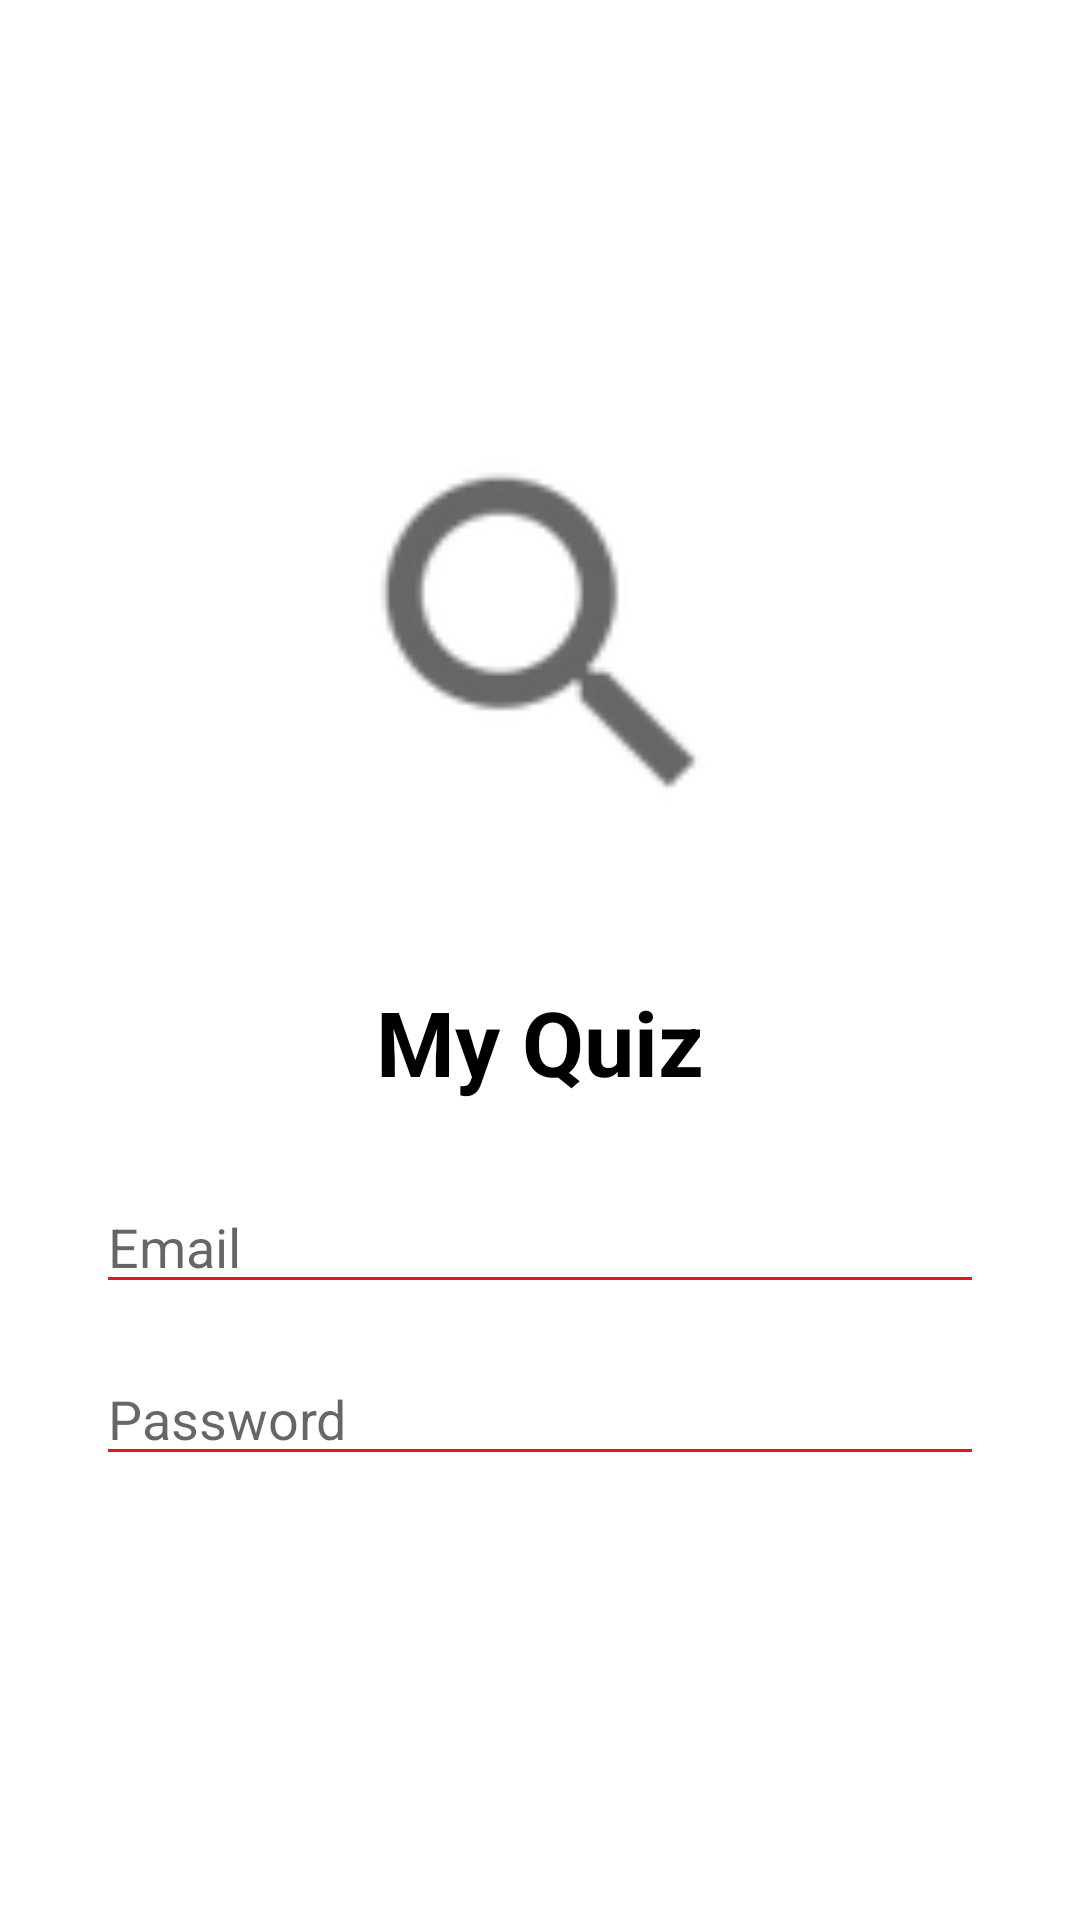

Layout XML and referenced resources for this Android screen:
<!-- AndroidManifest.xml: application theme Theme.QuizAdminApp -->
<!-- res/layout/activity_main.xml -->
<?xml version="1.0" encoding="utf-8"?>
<androidx.constraintlayout.widget.ConstraintLayout xmlns:android="http://schemas.android.com/apk/res/android"
    xmlns:app="http://schemas.android.com/apk/res-auto"
    xmlns:tools="http://schemas.android.com/tools"
    android:layout_width="match_parent"
    android:layout_height="match_parent"
    android:background="@drawable/main_background"
    tools:context=".MainActivity">

    <ImageView
        android:id="@+id/imageView"
        android:layout_width="179dp"
        android:layout_height="141dp"
        app:layout_constraintBottom_toBottomOf="parent"
        app:layout_constraintEnd_toEndOf="parent"
        app:layout_constraintStart_toStartOf="parent"
        app:layout_constraintTop_toTopOf="parent"
        app:layout_constraintVertical_bias="0.281"
        app:srcCompat="?android:attr/actionModeWebSearchDrawable" />

    <TextView
        android:id="@+id/main_title"
        android:layout_width="0dp"
        android:layout_height="wrap_content"
        android:text="My Quiz"
        android:gravity="center"
        android:textSize="30sp"
        android:textStyle="bold"
        android:textColor="@color/black"
        app:layout_constraintBottom_toBottomOf="parent"
        app:layout_constraintEnd_toEndOf="parent"
        app:layout_constraintHorizontal_bias="0.498"
        app:layout_constraintStart_toStartOf="parent"
        app:layout_constraintTop_toBottomOf="@+id/imageView"
        app:layout_constraintVertical_bias="0.143" />

    <Button
        android:id="@+id/login_button"
        android:layout_width="0dp"
        android:layout_height="wrap_content"
        android:layout_marginStart="32dp"
        android:layout_marginEnd="32dp"
        android:layout_marginBottom="64dp"
        android:background="@drawable/round_corner"
        android:text="Login"
        android:textColor="@color/colorAccent"
        android:textSize="18sp"
        android:textStyle="bold"
        app:backgroundTint="@null"
        app:layout_constraintBottom_toBottomOf="parent"
        app:layout_constraintEnd_toEndOf="parent"
        app:layout_constraintHorizontal_bias="0.0"
        app:layout_constraintStart_toStartOf="parent"
        app:layout_constraintTop_toBottomOf="@+id/main_title"
        app:layout_constraintVertical_bias="0.976" />

    <EditText
        android:id="@+id/email"
        android:layout_width="0dp"
        android:layout_height="wrap_content"
        android:layout_marginStart="32dp"
        android:layout_marginEnd="32dp"
        android:layout_marginBottom="16dp"
        android:ems="10"
        android:inputType="textPersonName"
        android:hint="Email"
        android:backgroundTint="@color/colorPrimary"
        android:textCursorDrawable="@null"
        app:layout_constraintBottom_toTopOf="@+id/password"
        app:layout_constraintEnd_toEndOf="parent"
        app:layout_constraintStart_toStartOf="parent" />

    <EditText
        android:id="@+id/password"
        android:layout_width="0dp"
        android:layout_height="wrap_content"
        android:layout_marginStart="32dp"
        android:layout_marginEnd="32dp"
        android:layout_marginBottom="32dp"
        android:ems="10"
        android:inputType="textPassword"
        android:hint="Password"
        android:textCursorDrawable="@null"
        android:backgroundTint="@color/colorPrimary"
        app:layout_constraintBottom_toTopOf="@+id/login_button"
        app:layout_constraintEnd_toEndOf="parent"
        app:layout_constraintStart_toStartOf="parent" />

</androidx.constraintlayout.widget.ConstraintLayout>
<!-- resources referenced by this layout -->
<resources>
  <color name="black">#FF000000</color>
  <color name="colorAccent">#FFFFFF</color>
  <color name="colorPrimary">#DF1919</color>
  <style name="Theme.QuizAdminApp" parent="Theme.MaterialComponents.DayNight.DarkActionBar">
          
          <item name="colorPrimary">@color/colorPrimary</item>
          <item name="colorPrimaryVariant">@color/colorPrimary</item>
          <item name="colorOnPrimary">@color/white</item>
          
          <item name="colorSecondary">@color/teal_200</item>
          <item name="colorSecondaryVariant">@color/teal_700</item>
          <item name="colorOnSecondary">@color/black</item>
          
          <item name="android:statusBarColor" tools:targetApi="l">?attr/colorPrimaryVariant</item>
          
          <item name="windowActionBar">false</item>
          <item name="windowNoTitle">true</item>
      </style>
  <color name="white">#FFFFFFFF</color>
  <color name="teal_200">#FF03DAC5</color>
  <color name="teal_700">#FF018786</color>
</resources>
